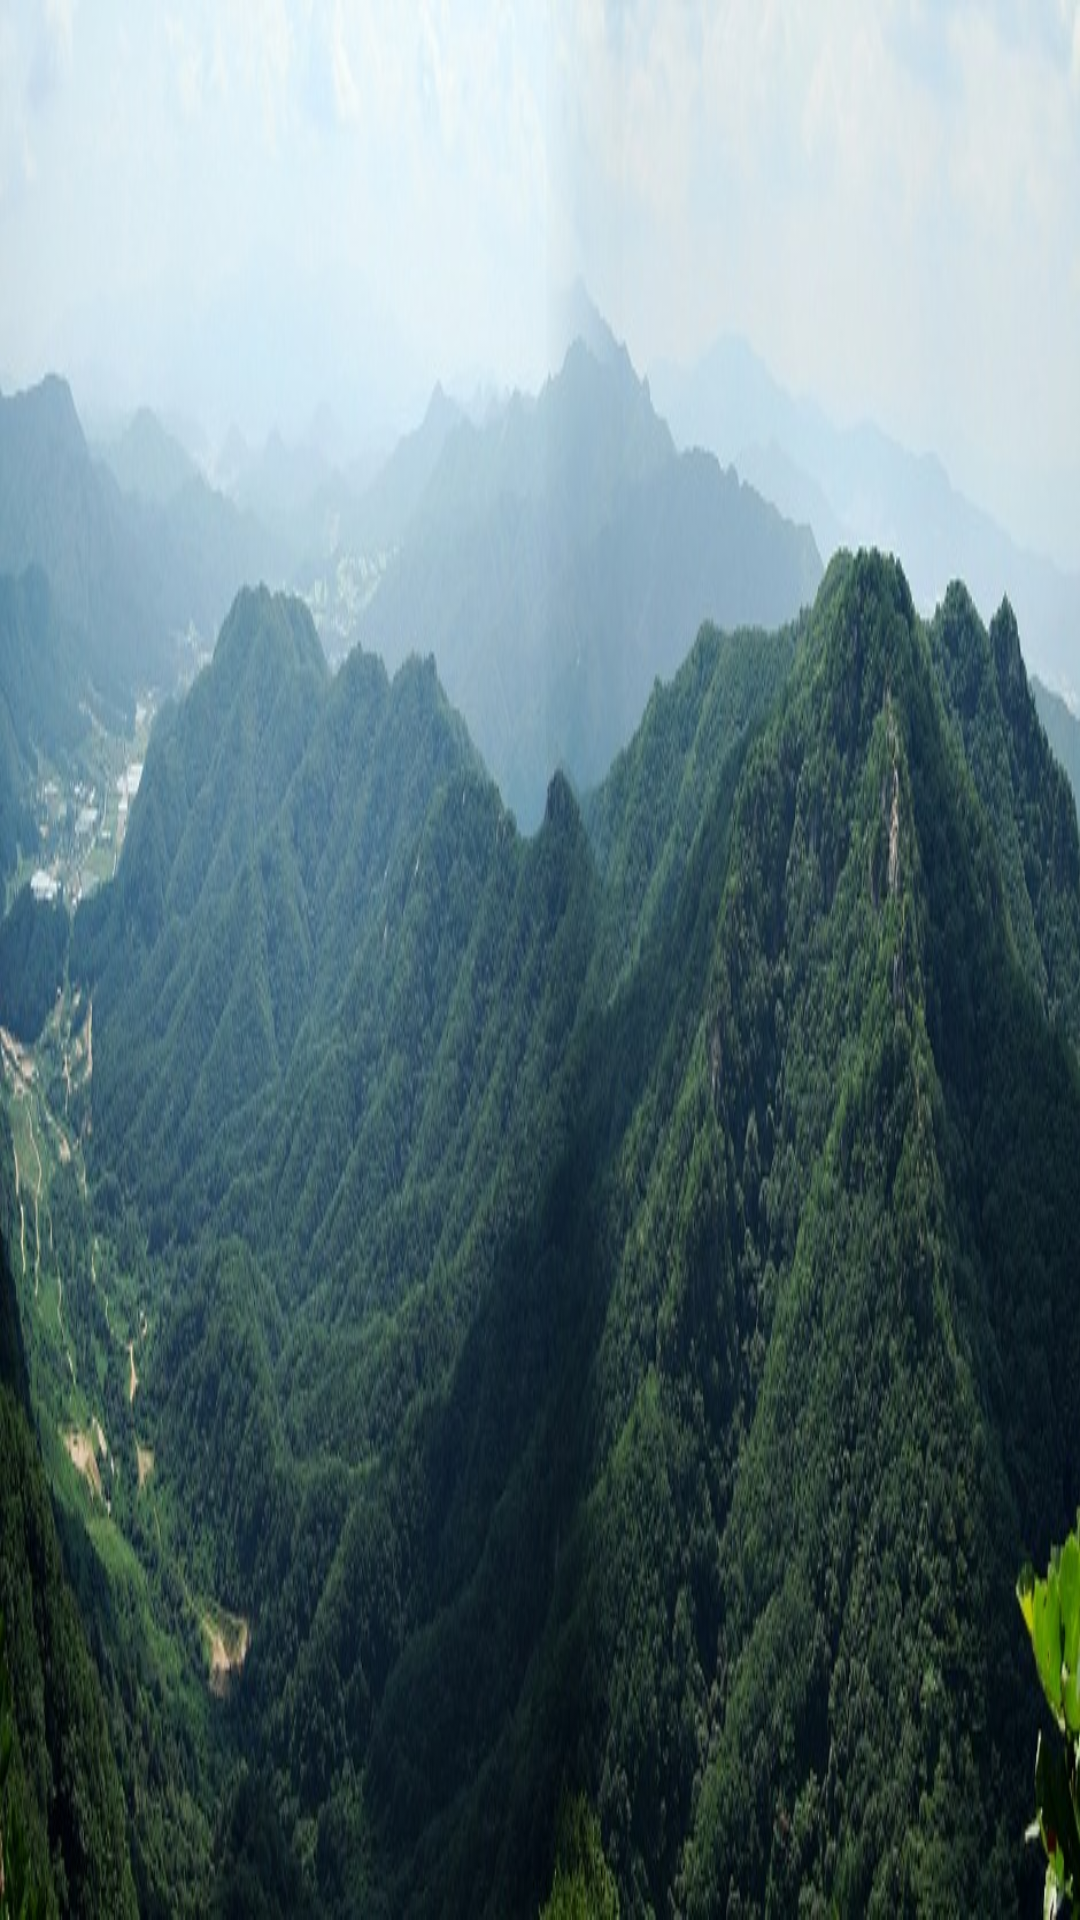

Reconstruct the res/layout file that produces this screen, plus the resources it refers to.
<!-- AndroidManifest.xml: application theme android:Theme -->
<!-- res/layout/cspring.xml -->
<?xml version="1.0" encoding="utf-8"?>
<LinearLayout xmlns:android="http://schemas.android.com/apk/res/android"
    android:orientation="vertical" android:layout_width="match_parent"
    android:layout_height="match_parent">

    <ImageView
        android:layout_width="match_parent"
        android:layout_height="match_parent"
        android:src="@drawable/cspring"
        android:scaleType="fitXY"/>
</LinearLayout>
<!-- resources referenced by this layout -->
<resources>
  <!-- drawable cspring: jpg bitmap (drawable-xxhdpi, 107016 bytes) -->
</resources>
